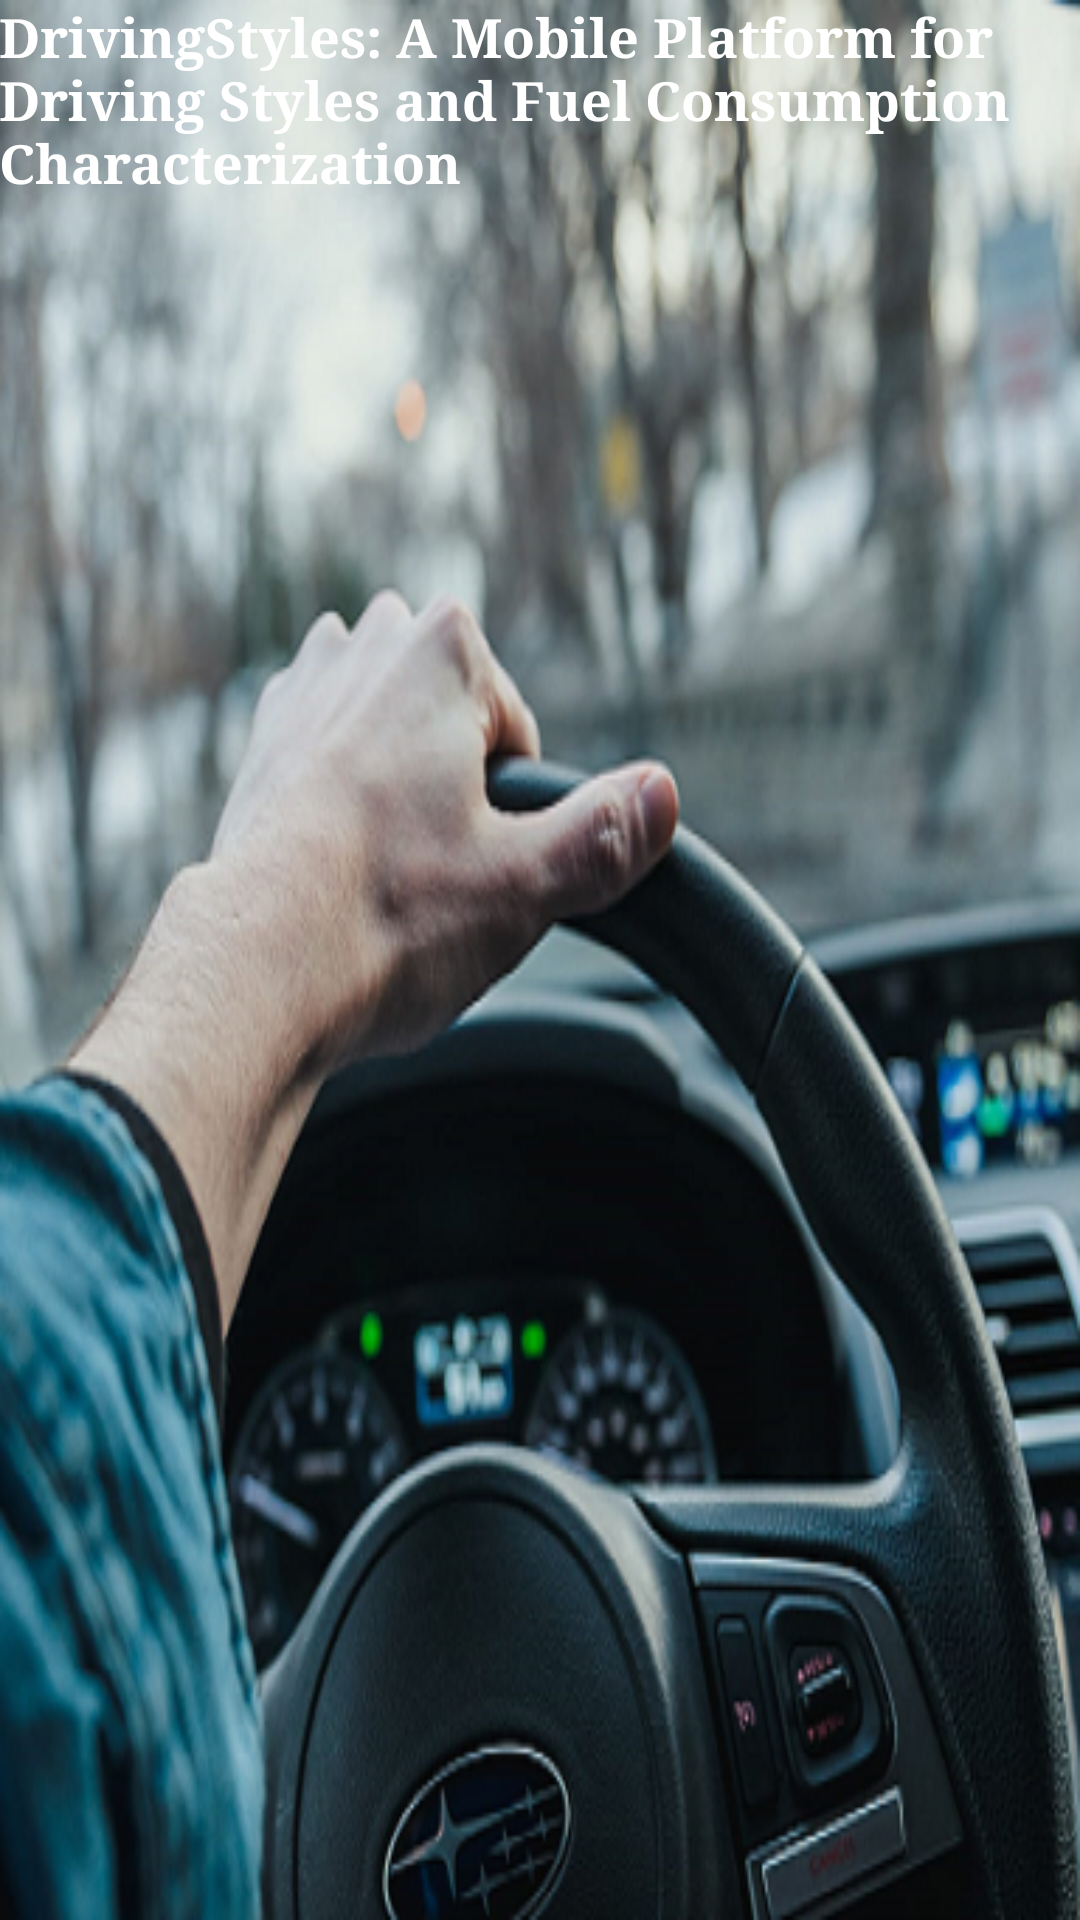

Produce the Android XML layout that renders to this screen, including the resource entries it uses.
<!-- AndroidManifest.xml: activity theme Theme.AppCompat.Light.NoActionBar -->
<!-- res/layout/activity_splash.xml -->
<LinearLayout xmlns:android="http://schemas.android.com/apk/res/android"
    xmlns:tools="http://schemas.android.com/tools"
    android:id="@+id/LinearLayout1"
    android:layout_width="match_parent"
    android:layout_height="match_parent"
    android:orientation="vertical"
    android:background="@drawable/splach"
    android:paddingBottom="@dimen/activity_vertical_margin"
    android:paddingLeft="@dimen/activity_horizontal_margin"
    android:paddingRight="@dimen/activity_horizontal_margin"
    android:paddingTop="@dimen/activity_vertical_margin"
    tools:context=".activities.SplashActivity" >

    <TextView
        android:id="@+id/textView1"
        android:layout_width="wrap_content"
        android:layout_height="wrap_content"
        android:text="DrivingStyles: A Mobile Platform for Driving Styles and Fuel Consumption Characterization"
        android:fontFamily="times new roman"
        android:textSize="18dp"
        android:textStyle="bold"
        android:textColor="#ffffff"
        android:textAppearance="?android:attr/textAppearanceMedium" />

</LinearLayout>
<!-- resources referenced by this layout -->
<resources>
  <!-- drawable splach: png bitmap (drawable-v24, 407771 bytes) -->
</resources>
